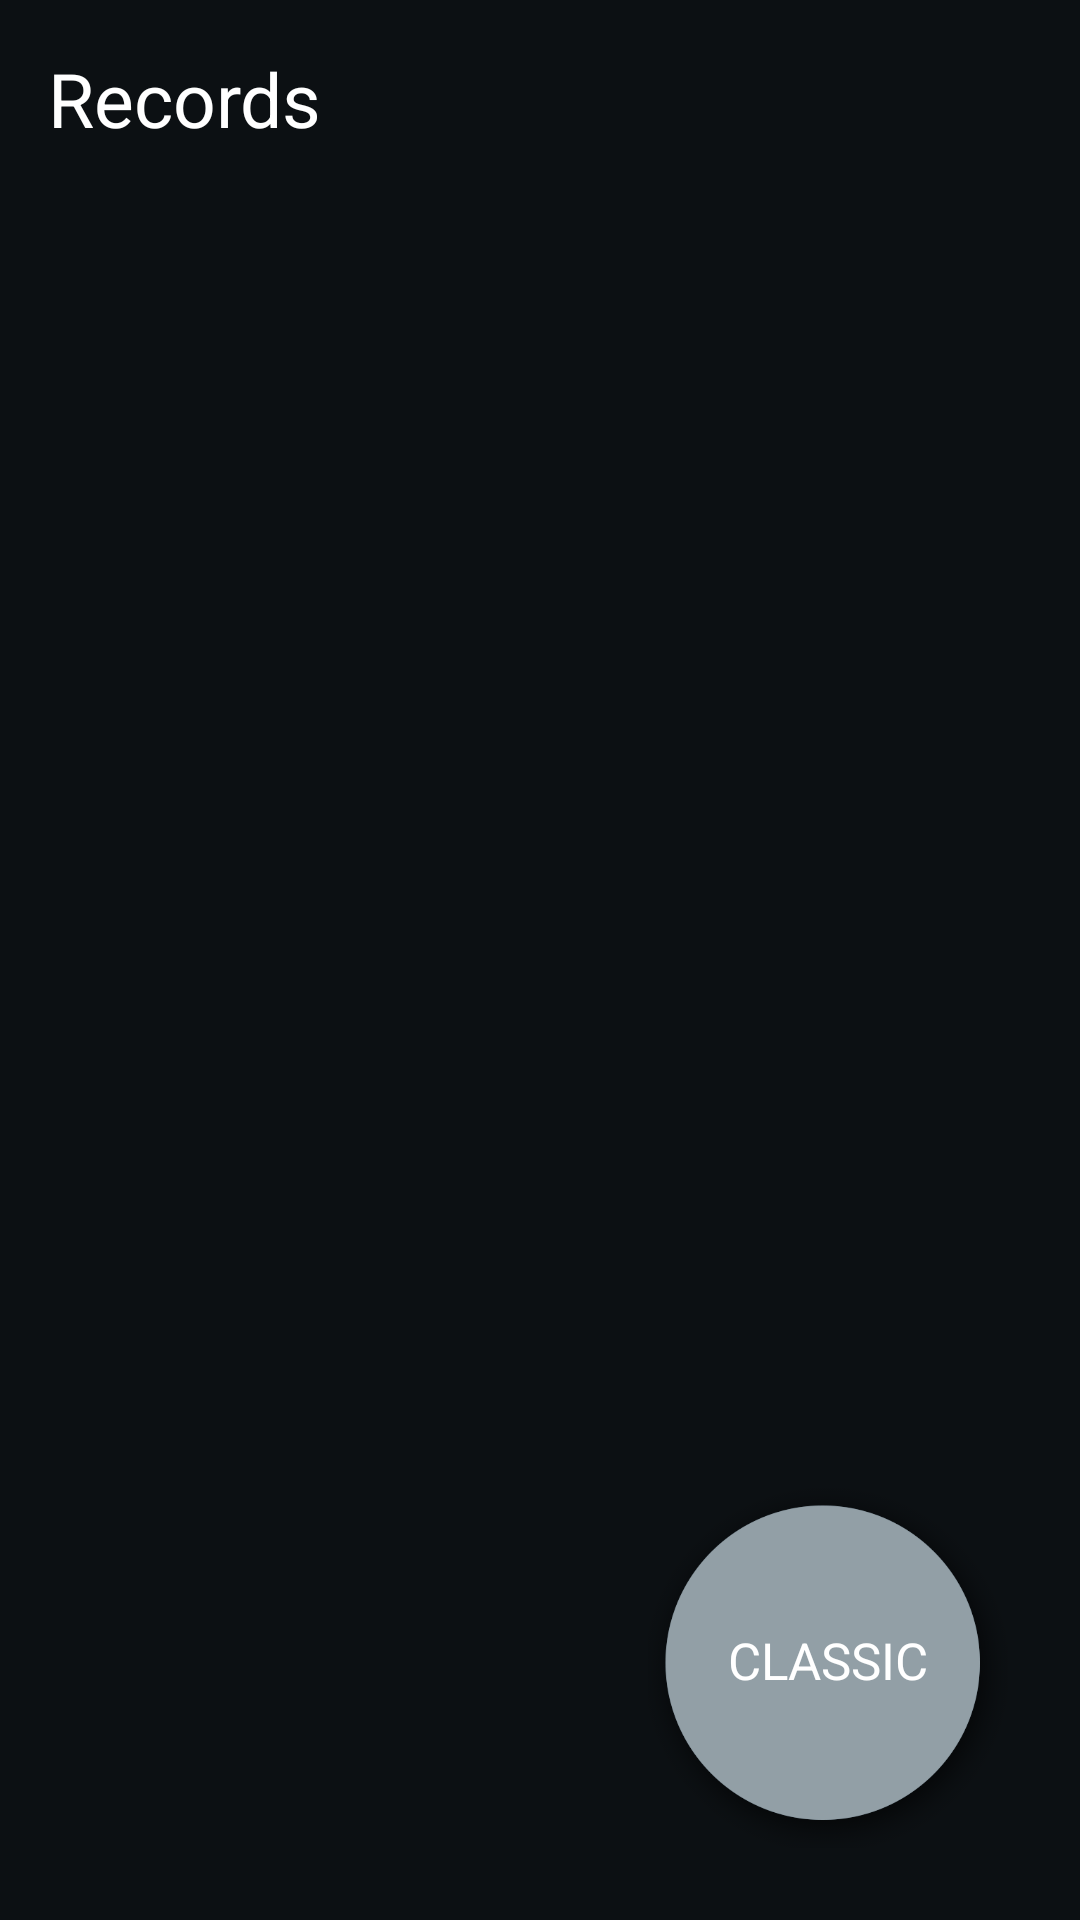

The Android layout XML behind this screen, and the referenced resources:
<!-- AndroidManifest.xml: application theme AppTheme -->
<!-- res/layout/records_activity.xml -->
<?xml version="1.0" encoding="utf-8"?>
<RelativeLayout xmlns:android="http://schemas.android.com/apk/res/android"
    android:layout_width="match_parent" android:layout_height="match_parent"
    android:background="#0c1013"
    android:id="@+id/RecId">

    <TextView
        android:layout_width="wrap_content"
        android:layout_height="wrap_content"
        android:textAppearance="?android:attr/textAppearanceLarge"
        android:text="Records"
        android:id="@+id/records"
        android:layout_alignParentTop="true"
        android:layout_alignParentLeft="true"
        android:textColor="#ffffffff"
        android:layout_margin="16dp"
        android:textSize="25dp" />

    <ImageButton
        android:layout_width="120dp"
        android:layout_height="120dp"
        android:id="@+id/mode"
        android:tint="#929fa6"
        android:background="@drawable/shadow"
        android:src="@drawable/circle"
        android:tintMode="src_in"
        android:scaleType="fitXY"
        android:layout_alignParentTop="false"
        android:layout_alignParentRight="true"
        android:onClick="onModeButtonClick"
        android:layout_alignParentLeft="false"
        android:layout_alignParentBottom="true"
        android:layout_alignWithParentIfMissing="false"
        android:layout_margin="24dp" />

    <TextView
        android:layout_width="wrap_content"
        android:layout_height="wrap_content"
        android:textAppearance="?android:attr/textAppearanceLarge"
        android:text="CLASSIC"
        android:id="@+id/modeTxt"
        android:layout_alignTop="@+id/mode"
        android:layout_alignLeft="@+id/mode"
        android:textColor="#ffffffff"
        android:layout_alignBottom="@+id/mode"
        android:layout_alignRight="@+id/mode"
        android:textAlignment="center"
        android:gravity="center"
        android:layout_marginBottom="5dp"
        android:layout_alignParentTop="false"
        android:layout_alignParentLeft="false"
        android:layout_alignParentBottom="false"
        android:layout_alignParentRight="false"
        android:layout_alignWithParentIfMissing="false"
        android:textSize="17dp" />

    <TextView
        android:layout_width="wrap_content"
        android:layout_height="wrap_content"
        android:textAppearance="?android:attr/textAppearanceLarge"
        android:id="@+id/recs"
        android:layout_below="@+id/records"
        android:layout_alignLeft="@+id/records"
        android:layout_alignStart="@+id/records"
        android:textColor="#ffffffff"
        android:maxLines="10"
        android:minHeight="5dp"
        android:lines="5"
        android:textSize="21dp" />

</RelativeLayout>
<!-- resources referenced by this layout -->
<resources>
  <!-- drawable circle: png bitmap (drawable, 25809 bytes) -->
  <!-- drawable shadow: png bitmap (drawable, 48552 bytes) -->
  <style name="AppTheme" parent="android:Theme.Light.NoTitleBar.Fullscreen">
          <item name="android:windowBackground">@color/background</item>
      </style>
  <color name="background">#212121</color>
</resources>
